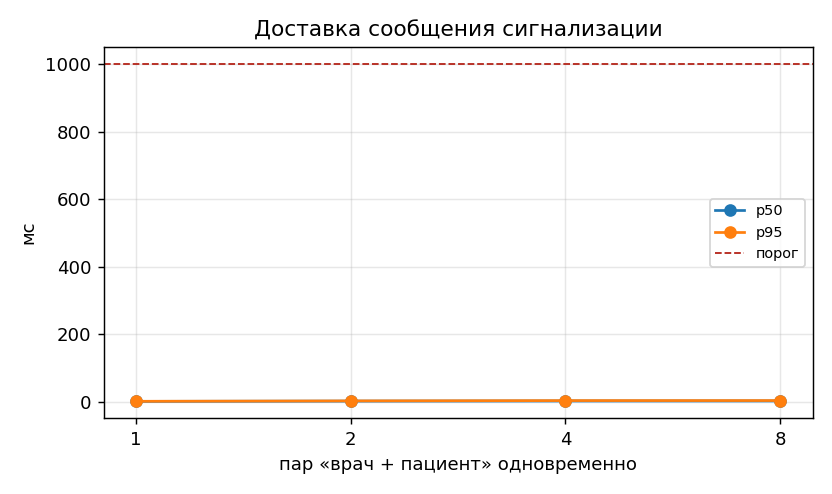

The table this chart was drawn from, first rows:
step, type, delivery_ms
0, offer, 2.2
0, answer, 1.9
0, ice, 1.6
0, ice, 1.4
0, ice, 1.5
0, ice, 1.4
0, ice, 1.5
0, ice, 1.5
1, offer, 1.7
1, answer, 1.2
1, ice, 1.5
1, ice, 1.4
1, ice, 1.7
1, ice, 1.8
1, ice, 1.8
1, ice, 1.3
2, offer, 3.2
2, answer, 3.0
2, ice, 2.7
2, ice, 2.7
2, ice, 2.4
2, ice, 2.5
2, ice, 2.7
2, ice, 2.4
2, offer, 2.4
2, answer, 2.7
2, ice, 2.2
2, ice, 2.2
2, ice, 2.0
2, ice, 2.1
2, ice, 2.3
2, ice, 1.9
4, offer, 2.4
4, answer, 2.4
4, ice, 3.8
4, ice, 3.0
4, ice, 2.5
4, ice, 2.0
4, ice, 2.1
4, ice, 2.5
4, offer, 3.6
4, answer, 1.9
4, ice, 3.7
4, ice, 2.7
4, ice, 2.2
4, ice, 2.6
4, ice, 2.5
4, ice, 1.8
4, offer, 3.7
4, answer, 3.1
4, ice, 4.0
4, ice, 2.6
4, ice, 2.7
4, ice, 3.5
4, ice, 3.6
4, ice, 2.3
4, offer, 4.4
4, answer, 2.7
4, ice, 2.5
4, ice, 2.2
... 68 more rows
